Run: headless pygame with SDL's dummy video driver; simulated clock (each Clock.tick advances the game by its frame time, no real sleeping); random seed 0; keys injected as events and as key.get_pressed() state; no mouse input.
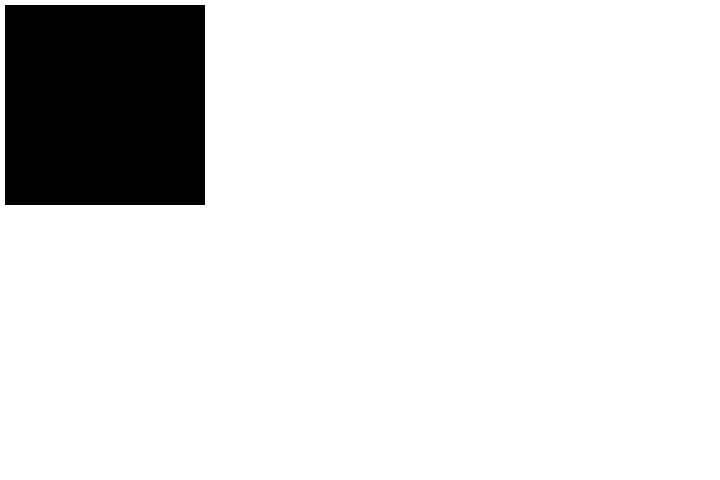
Frame 1 of 4 · flips 1–60 · no input
Frame 2 of 4 · flips 61–180 · tapped SPACE, RETURN · held RIGHT (→), D · screen unchanged from frame 1, image omitted
Frame 3 of 4 · flips 181–300 · held DOWN (↓), S · screen unchanged from frame 2, image omitted
Frame 4 of 4 · flips 301–420 · held LEFT (←), A, UP (↑), W · screen unchanged from frame 3, image omitted

The pygame program that drew these frames:

import pygame
import os

green = (0, 255, 0)
black = (0, 0, 0)
running = True
posX = 10
posY = 20

pygame.display.set_caption("Test")
screen_width = 720
screen_heigh = 480
screen = pygame.display.set_mode((screen_width, screen_heigh))
clock = pygame.time.Clock()


class Board(object):
    def __init__(self):
        self.board = []
        self.make_board()

    def make_board(self):
        for i in range(10):
            for j in range(10):
                self.board.append(pygame.rect.Rect(
                    (j * 20 + 5, i * 20 + 5, 20, 20)))

    def draw(self):
        for block in self.board:
            pygame.draw.rect(screen, black, block)


def main():
    global running
    running = True
    pygame.init()

    board = Board()

    while running:
        for event in pygame.event.get():
            if event.type == pygame.QUIT:
                pygame.quit()
                exit()

        screen.fill((255, 255, 255))

        board.draw()
        pygame.display.update()

        clock.tick(40)


if __name__ == '__main__':
    main()
